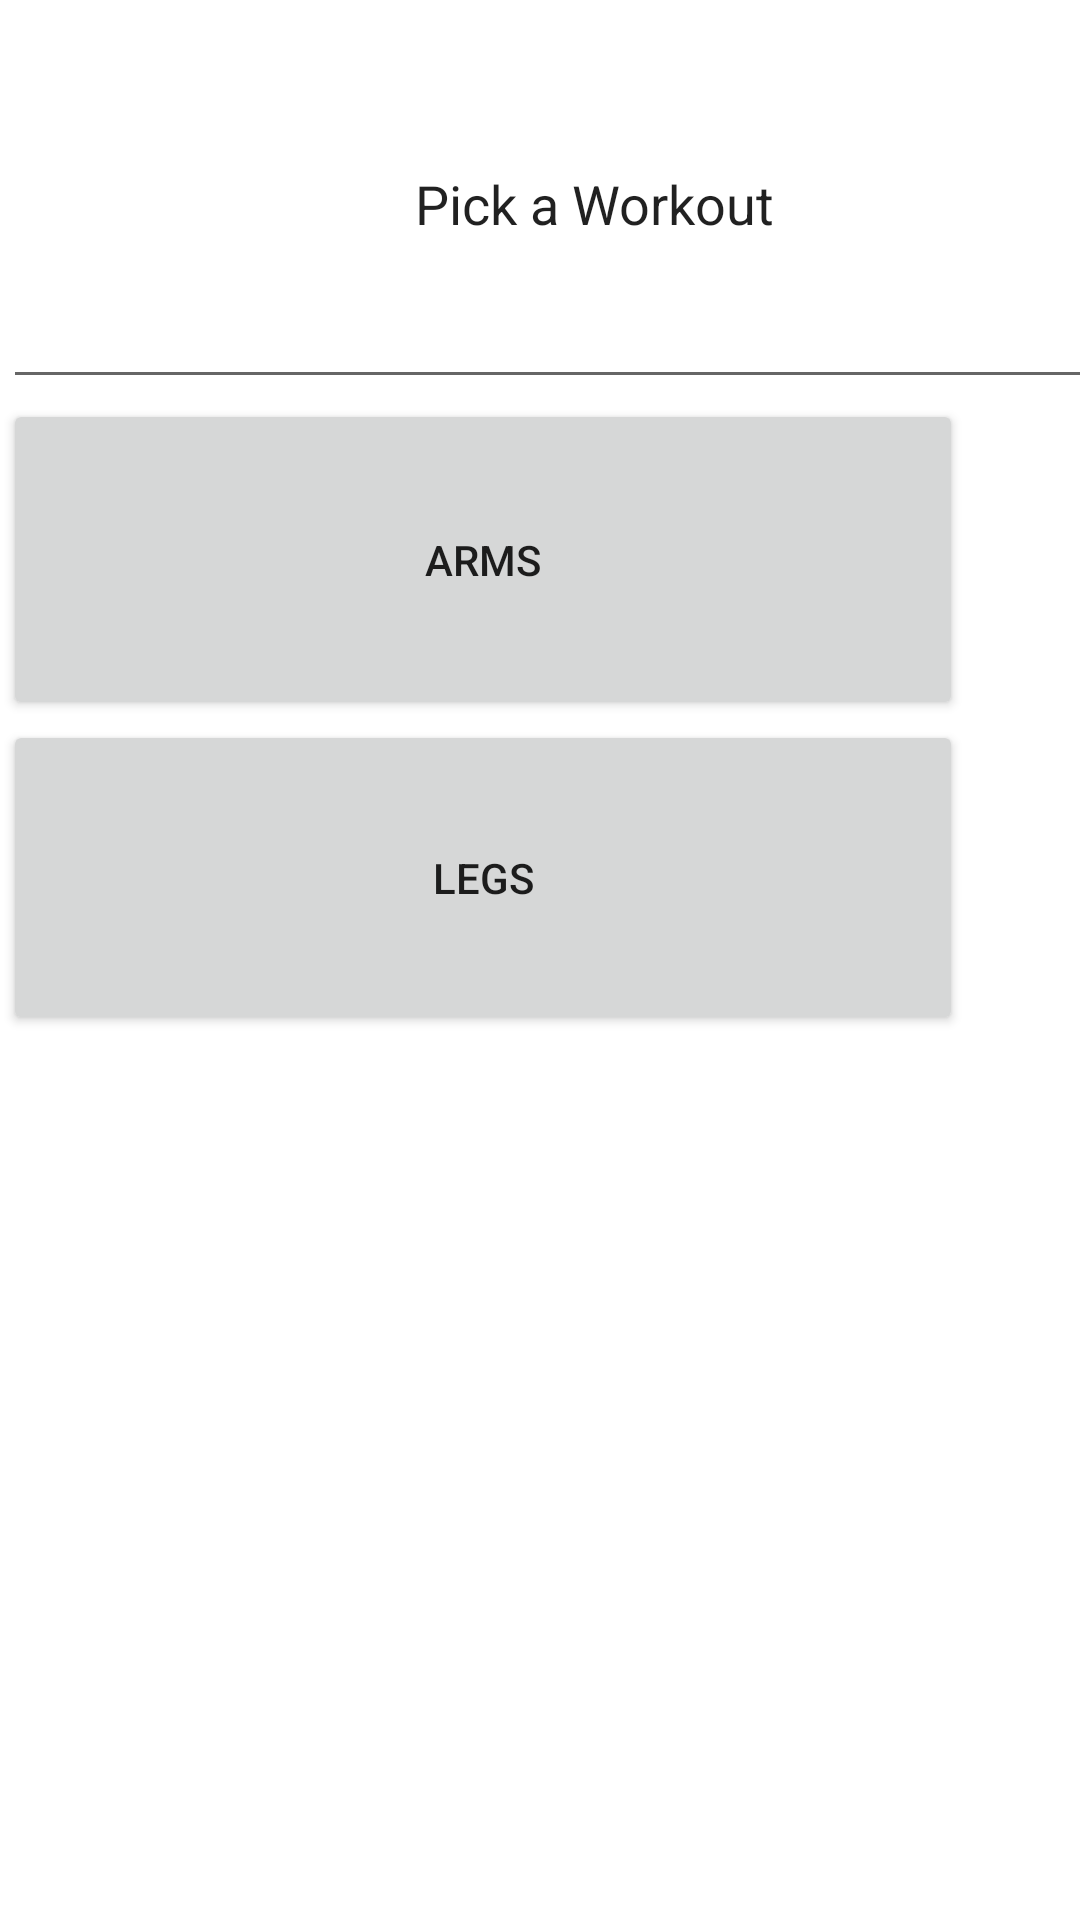

Write the Android layout XML for this screen, with the resource values it uses.
<!-- AndroidManifest.xml: application theme Theme.MrFit -->
<!-- res/layout/activity_pre_made.xml -->
<?xml version="1.0" encoding="utf-8"?>
<androidx.constraintlayout.widget.ConstraintLayout xmlns:android="http://schemas.android.com/apk/res/android"
    xmlns:app="http://schemas.android.com/apk/res-auto"
    xmlns:tools="http://schemas.android.com/tools"
    android:layout_width="match_parent"
    android:layout_height="match_parent">

    <LinearLayout
        android:layout_width="394dp"
        android:layout_height="714dp"
        android:layout_marginStart="1dp"
        android:orientation="vertical"
        app:layout_constraintStart_toStartOf="parent"
        tools:ignore="MissingConstraints"
        tools:layout_editor_absoluteY="1dp">

        <EditText
            android:id="@+id/editTextTextPersonName"
            android:layout_width="match_parent"
            android:layout_height="133dp"
            android:autofillHints=""
            android:ems="10"
            android:inputType="textPersonName"
            android:text="@string/pick_a_workout"
            android:textAlignment="center"
            tools:ignore="LabelFor" />

        <Button
            android:id="@+id/ArmsButton"
            android:layout_width="320dp"
            android:layout_height="107dp"
            android:text="@string/arms" />

        <Button
            android:id="@+id/LegsButton"
            android:layout_width="320dp"
            android:layout_height="105dp"
            android:text="@string/legs" />

    </LinearLayout>
</androidx.constraintlayout.widget.ConstraintLayout>
<!-- resources referenced by this layout -->
<resources>
  <string name="arms">arms</string>&gt;
  <string name="legs">legs</string>
  <string name="pick_a_workout">Pick a Workout</string>
  <style name="Theme.MrFit" parent="Theme.MaterialComponents.DayNight.DarkActionBar">
          
          <item name="colorPrimary">@color/garnet</item>
          <item name="colorPrimaryVariant">@color/garnet</item>
          <item name="colorOnPrimary">@color/white</item>
          
          <item name="colorSecondary">@color/black</item>
          <item name="colorSecondaryVariant">@color/black</item>
          <item name="colorOnSecondary">@color/black</item>
          
          <item name="android:statusBarColor">?attr/colorPrimaryVariant</item>
          
      </style>
  <color name="garnet">#9A2A2A</color>
  <color name="white">#FFFFFFFF</color>
  <color name="black">#FF000000</color>
</resources>
